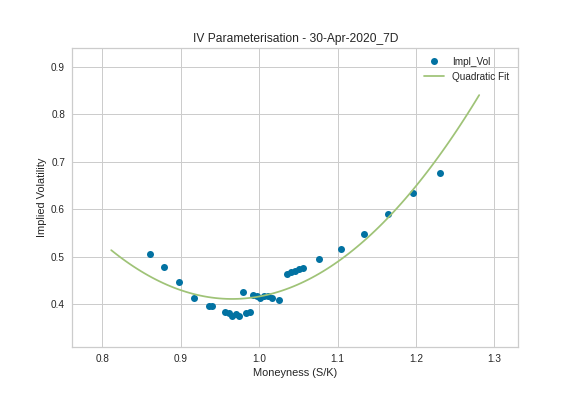

The data file committed next to this chart (first rows):
, index, Moneyness, T, Spot, Strike, Impl_Vol, Date, Tenor
21, 16, 0.8614, 0.01918, 21534, 25000, 0.5058, 30-Apr-2020, 7D
22, 17, 0.879, 0.01918, 21534, 24500, 0.4787, 30-Apr-2020, 7D
23, 18, 0.8973, 0.01918, 21534, 24000, 0.447, 30-Apr-2020, 7D
24, 19, 0.9164, 0.01918, 21534, 23500, 0.4126, 30-Apr-2020, 7D
25, 20, 0.9363, 0.01918, 21534, 23000, 0.3972, 30-Apr-2020, 7D
26, 21, 0.9404, 0.01918, 21534, 22900, 0.3956, 30-Apr-2020, 7D
27, 22, 0.9571, 0.01918, 21534, 22500, 0.385, 30-Apr-2020, 7D
28, 23, 0.9614, 0.01918, 21534, 22400, 0.3828, 30-Apr-2020, 7D
29, 24, 0.9657, 0.01918, 21534, 22300, 0.3765, 30-Apr-2020, 7D
30, 1, 0.97, 0.01918, 21534, 22200, 0.3789, 30-Apr-2020, 7D
31, 2, 0.9744, 0.01918, 21534, 22100, 0.375, 30-Apr-2020, 7D
32, 3, 0.9788, 0.01918, 21534, 22000, 0.426, 30-Apr-2020, 7D
33, 4, 0.9833, 0.01918, 21534, 21900, 0.3816, 30-Apr-2020, 7D
34, 5, 0.9878, 0.01918, 21534, 21800, 0.3845, 30-Apr-2020, 7D
35, 4, 0.9924, 0.01918, 21534, 21700, 0.419, 30-Apr-2020, 7D
36, 5, 0.997, 0.01918, 21534, 21600, 0.418, 30-Apr-2020, 7D
37, 6, 1.002, 0.01918, 21534, 21500, 0.4141, 30-Apr-2020, 7D
38, 7, 1.006, 0.01918, 21534, 21400, 0.4166, 30-Apr-2020, 7D
39, 8, 1.011, 0.01918, 21534, 21300, 0.4166, 30-Apr-2020, 7D
40, 9, 1.016, 0.01918, 21534, 21200, 0.4139, 30-Apr-2020, 7D
41, 10, 1.025, 0.01918, 21534, 21000, 0.4092, 30-Apr-2020, 7D
42, 23, 1.035, 0.01918, 21534, 20800, 0.4631, 30-Apr-2020, 7D
43, 22, 1.04, 0.01918, 21534, 20700, 0.467, 30-Apr-2020, 7D
44, 21, 1.045, 0.01918, 21534, 20600, 0.4697, 30-Apr-2020, 7D
45, 20, 1.05, 0.01918, 21534, 20500, 0.4733, 30-Apr-2020, 7D
46, 19, 1.056, 0.01918, 21534, 20400, 0.4758, 30-Apr-2020, 7D
47, 18, 1.077, 0.01918, 21534, 20000, 0.4947, 30-Apr-2020, 7D
48, 17, 1.104, 0.01918, 21534, 19500, 0.5167, 30-Apr-2020, 7D
49, 16, 1.133, 0.01918, 21534, 19000, 0.548, 30-Apr-2020, 7D
50, 15, 1.164, 0.01918, 21534, 18500, 0.5896, 30-Apr-2020, 7D
51, 14, 1.196, 0.01918, 21534, 18000, 0.6331, 30-Apr-2020, 7D
52, 13, 1.231, 0.01918, 21534, 17500, 0.6757, 30-Apr-2020, 7D
